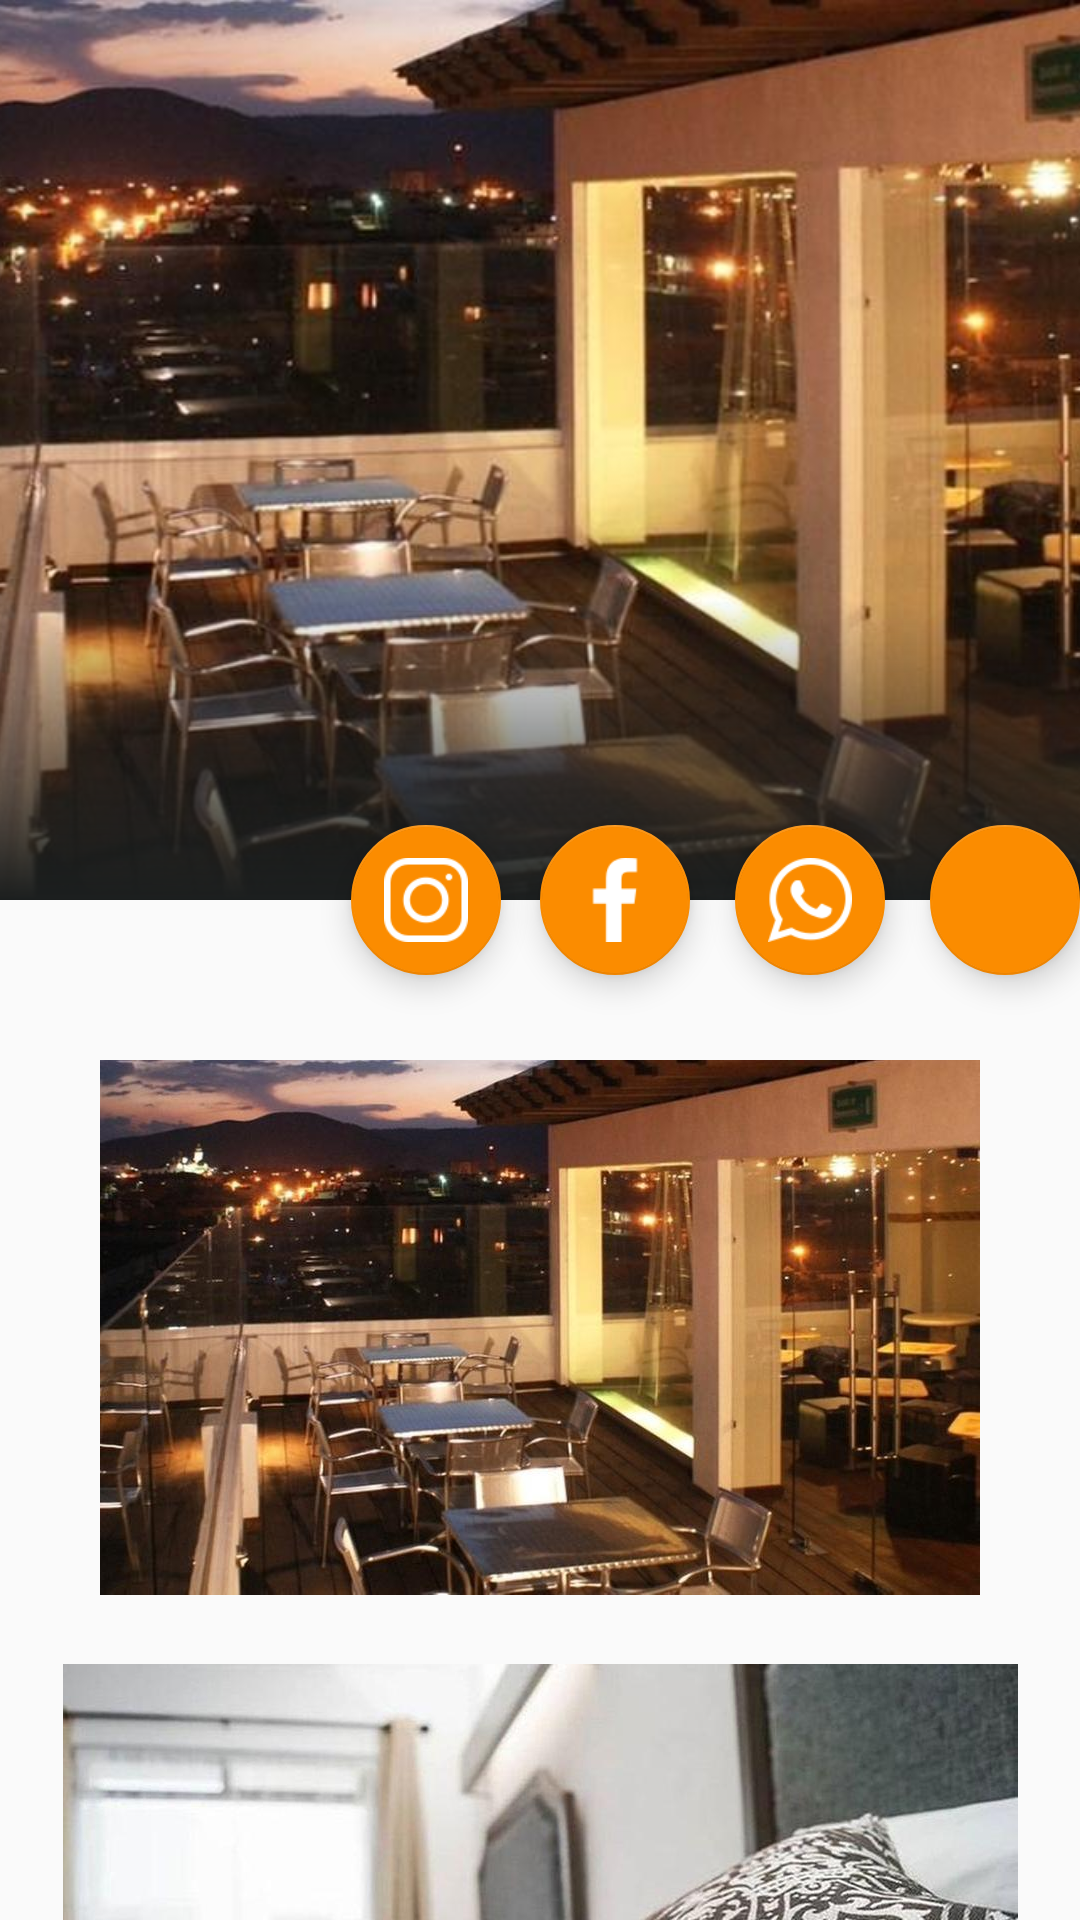

Layout XML and referenced resources for this Android screen:
<!-- AndroidManifest.xml: application theme AppTheme -->
<!-- res/layout/activity_hoteldos.xml -->
<?xml version="1.0" encoding="utf-8"?>
<androidx.coordinatorlayout.widget.CoordinatorLayout
    xmlns:android="http://schemas.android.com/apk/res/android"
    xmlns:app="http://schemas.android.com/apk/res-auto"
    xmlns:tools="http://schemas.android.com/tools"
    android:layout_width="match_parent"
    android:layout_height="match_parent"
    android:fitsSystemWindows="true"
    tools:context=".hoteldos">

    <com.google.android.material.appbar.AppBarLayout
        android:id="@+id/appbarlayout"
        android:layout_width="match_parent"
        android:layout_height="300dp"
        android:theme="@style/ThemeOverlay.MaterialComponents.Dark">

        <com.google.android.material.appbar.CollapsingToolbarLayout
            android:id="@+id/collapsing"
            android:layout_width="match_parent"
            android:layout_height="match_parent"
            android:fitsSystemWindows="true"
            app:contentScrim="@color/colorPrimary"
            app:expandedTitleMarginBottom="20dp"
            app:expandedTitleMarginStart="15dp"
            app:layout_scrollFlags="scroll|exitUntilCollapsed|snap">

            <ImageView
                android:layout_width="match_parent"
                android:layout_height="match_parent"
                android:fitsSystemWindows="true"
                android:scaleType="centerCrop"
                android:src="@drawable/hotel5"
                app:layout_collapseMode="parallax">
            </ImageView>
            <View
                android:layout_width="match_parent"
                android:layout_height="100dp"
                android:layout_gravity="bottom"
                android:background="@drawable/text_background">

            </View>
            <androidx.appcompat.widget.Toolbar
                android:id="@+id/toolbar"
                android:layout_width="match_parent"
                android:layout_height="?actionBarSize"
                app:contentInsetStart="0dp"
                app:contentInsetStartWithNavigation="0dp"
                app:layout_collapseMode="pin"
                app:popupTheme="@style/ThemeOverlay.MaterialComponents.Light">

            </androidx.appcompat.widget.Toolbar>
        </com.google.android.material.appbar.CollapsingToolbarLayout>
    </com.google.android.material.appbar.AppBarLayout>

    <androidx.core.widget.NestedScrollView
        android:overScrollMode="never"
        app:layout_behavior="com.google.android.material.appbar.AppBarLayout$ScrollingViewBehavior"
        android:layout_width="match_parent"
        android:layout_height="match_parent">

        <LinearLayout
            android:layout_width="match_parent"
            android:layout_height="wrap_content"
            android:orientation="vertical"
            android:padding="10dp">


            <TextView
                android:id="@+id/claveitem"
                android:visibility="invisible"
                android:text="001"
                android:layout_width="wrap_content"
                android:layout_height="wrap_content">
            </TextView>
            <TextView
                android:layout_width="match_parent"
                android:layout_height="wrap_content"
                android:textSize="18sp">
            </TextView>
            <ImageView
                android:layout_width="match_parent"
                android:layout_height="wrap_content"
                android:paddingBottom="23dp"
                android:src="@drawable/hotel5"></ImageView>

            <ImageView
                android:layout_width="match_parent"
                android:paddingBottom="23dp"
                android:layout_height="wrap_content"
                android:src="@drawable/port2">
            </ImageView>
            <ImageView
                android:layout_width="match_parent"
                android:paddingBottom="23dp"
                android:layout_height="wrap_content"
                android:src="@drawable/port3">
            </ImageView>

        </LinearLayout>
    </androidx.core.widget.NestedScrollView>

    <com.google.android.material.floatingactionbutton.FloatingActionButton
        android:id="@+id/gps"
        android:layout_width="wrap_content"
        app:fabCustomSize="50dp"
        android:layout_height="wrap_content"
        android:src="@drawable/ic_location"
        app:layout_anchor="@id/appbarlayout"
        app:layout_anchorGravity="bottom|end|right"
        app:maxImageSize="28dp"
        android:tint="@color/colorimagebotton">
    </com.google.android.material.floatingactionbutton.FloatingActionButton>
    <com.google.android.material.floatingactionbutton.FloatingActionButton
        android:id="@+id/telefono"
        android:layout_width="wrap_content"
        app:fabCustomSize="50dp"
        android:layout_height="wrap_content"
        android:src="@mipmap/whatslogo"
        app:layout_anchor="@id/appbarlayout"
        app:layout_anchorGravity="bottom|end|right"
        app:maxImageSize="28dp"
        android:layout_marginRight="65dp"
        android:tint="@color/colorimagebotton">
    </com.google.android.material.floatingactionbutton.FloatingActionButton>
    <com.google.android.material.floatingactionbutton.FloatingActionButton
        android:id="@+id/redsocial"
        android:layout_width="wrap_content"
        app:fabCustomSize="50dp"
        android:layout_height="wrap_content"
        android:src="@mipmap/facelogo"
        app:layout_anchor="@id/appbarlayout"
        app:layout_anchorGravity="bottom|end|right"
        app:maxImageSize="28dp"
        android:layout_marginRight="130dp"
        android:tint="@color/colorimagebotton">
    </com.google.android.material.floatingactionbutton.FloatingActionButton>
    <com.google.android.material.floatingactionbutton.FloatingActionButton
        android:id="@+id/insta"
        android:layout_width="wrap_content"
        app:fabCustomSize="50dp"
        android:layout_height="wrap_content"
        android:src="@mipmap/instagramlogo"
        app:layout_anchor="@id/appbarlayout"
        app:layout_anchorGravity="bottom|end|right"
        app:maxImageSize="28dp"
        android:layout_marginRight="193dp"
        android:tint="@color/colorimagebotton">
    </com.google.android.material.floatingactionbutton.FloatingActionButton>
</androidx.coordinatorlayout.widget.CoordinatorLayout>
<!-- resources referenced by this layout -->
<resources>
  <color name="colorPrimary">#161716</color>
  <color name="colorimagebotton">#FFFFFF</color>
  <!-- drawable hotel5: jpg bitmap (drawable-nodpi, 64950 bytes) -->
  <!-- drawable port2: jpg bitmap (drawable-nodpi, 89295 bytes) -->
  <!-- drawable port3: jpg bitmap (drawable-nodpi, 87419 bytes) -->
  <!-- drawable text_background (drawable) -->
  <?xml version="1.0" encoding="utf-8"?>
  <shape xmlns:android="http://schemas.android.com/apk/res/android"
      android:shape="rectangle">
  <gradient
      android:angle="90"
      android:endColor="@android:color/transparent"
      android:startColor="@color/colorbackground" />
  </shape>
  <!-- mipmap facelogo: png bitmap (mipmap-hdpi, 658 bytes) -->
  <!-- mipmap instagramlogo: png bitmap (mipmap-mdpi, 1521 bytes) -->
  <!-- mipmap whatslogo: png bitmap (mipmap-xhdpi, 1809 bytes) -->
  <style name="AppTheme" parent="Theme.AppCompat.Light.NoActionBar">
          
          <item name="colorPrimary">@color/colorPrimary</item>
          <item name="colorPrimaryDark">@color/colorPrimaryDark</item>
          <item name="colorAccent">@color/colorAccent</item>
      </style>
  <color name="colorbackground">#1B1E1E</color>
  <color name="colorPrimaryDark">#161716</color>
  <color name="colorAccent">#FB8C00</color>
</resources>
